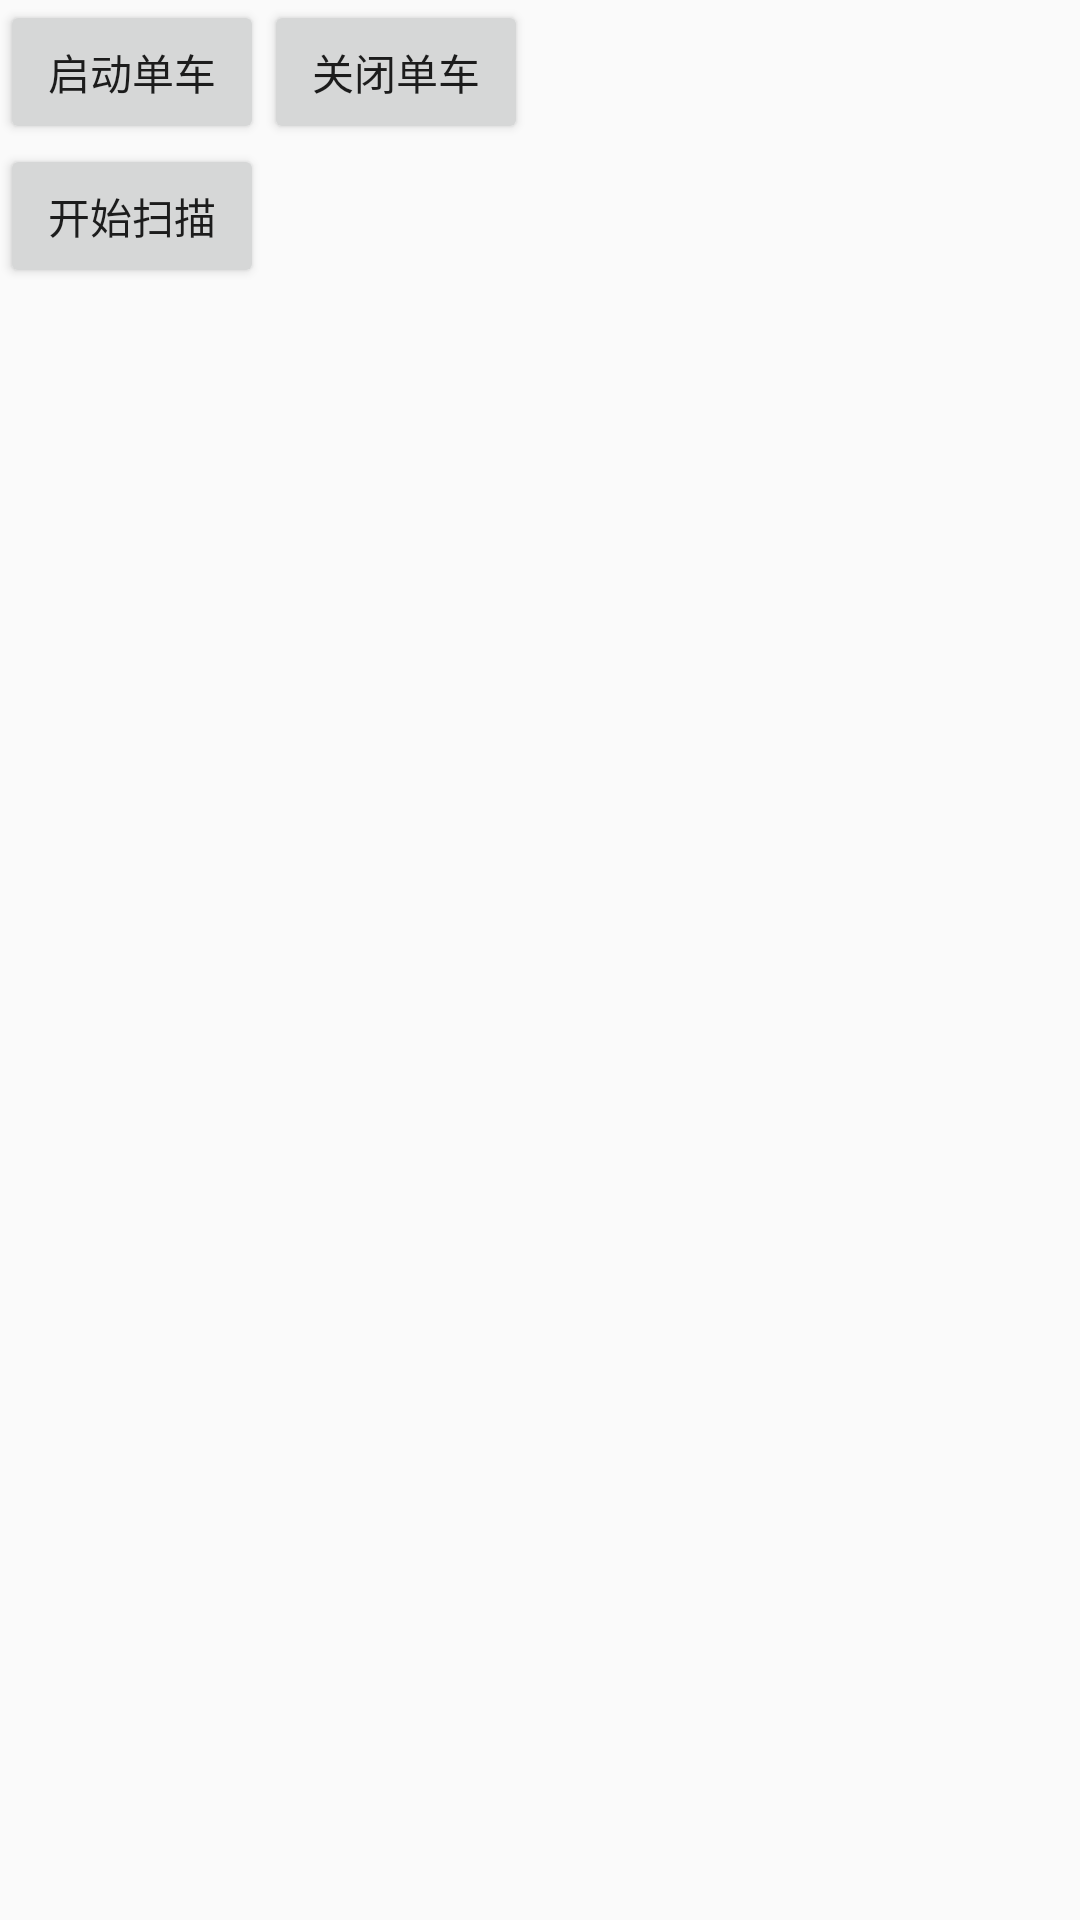

Android layout source for this screen:
<!-- AndroidManifest.xml: application theme AppTheme -->
<!-- res/layout/activity_main.xml -->
<?xml version="1.0" encoding="utf-8"?>
<RelativeLayout
        xmlns:android="http://schemas.android.com/apk/res/android"
        xmlns:tools="http://schemas.android.com/tools"
        xmlns:app="http://schemas.android.com/apk/res-auto"
        android:layout_width="match_parent"
        android:layout_height="match_parent"
        tools:context=".MainActivity">
    <LinearLayout
            android:id="@+id/mainactivity_opentest_bg"
            android:layout_width="match_parent"
            android:layout_height="wrap_content">
        <Button
                android:id="@+id/mainactivity_openbike"
                android:layout_width="wrap_content"
                android:layout_height="wrap_content"
                android:text="启动单车"/>
        <Button
                android:id="@+id/mainactivity_stopbike"
                android:layout_width="wrap_content"
                android:layout_height="wrap_content"
                android:text="关闭单车"/>
    </LinearLayout>

    <LinearLayout
            android:layout_below="@id/mainactivity_opentest_bg"
            android:id="@+id/mainactivity_bg"
            android:layout_width="match_parent"
            android:layout_height="wrap_content"
            android:orientation="horizontal">

        <Button
                android:id="@+id/mainactivity_startscan_btn"
                android:layout_width="wrap_content"
                android:layout_height="wrap_content"
                android:layout_gravity="center"
                android:text="开始扫描"/>
    </LinearLayout>

    <androidx.recyclerview.widget.RecyclerView
            android:id="@+id/mainactivity_bledevice_rc"
            android:layout_width="match_parent"
            android:layout_height="match_parent"
            android:layout_below="@id/mainactivity_bg">

    </androidx.recyclerview.widget.RecyclerView>

</RelativeLayout>
<!-- resources referenced by this layout -->
<resources>
  <style name="AppTheme" parent="Theme.AppCompat.Light.DarkActionBar">
          
          <item name="colorPrimary">@color/colorPrimary</item>
          <item name="colorPrimaryDark">@color/colorPrimaryDark</item>
          <item name="colorAccent">@color/colorAccent</item>
      </style>
  <!-- not gathered from this repository: default colours our renderer supplied (Android Studio template values) -->
  <color name="colorPrimary">#FF6200EE</color>
  <color name="colorPrimaryDark">#FF3700B3</color>
  <color name="colorAccent">#FF03DAC5</color>
</resources>
